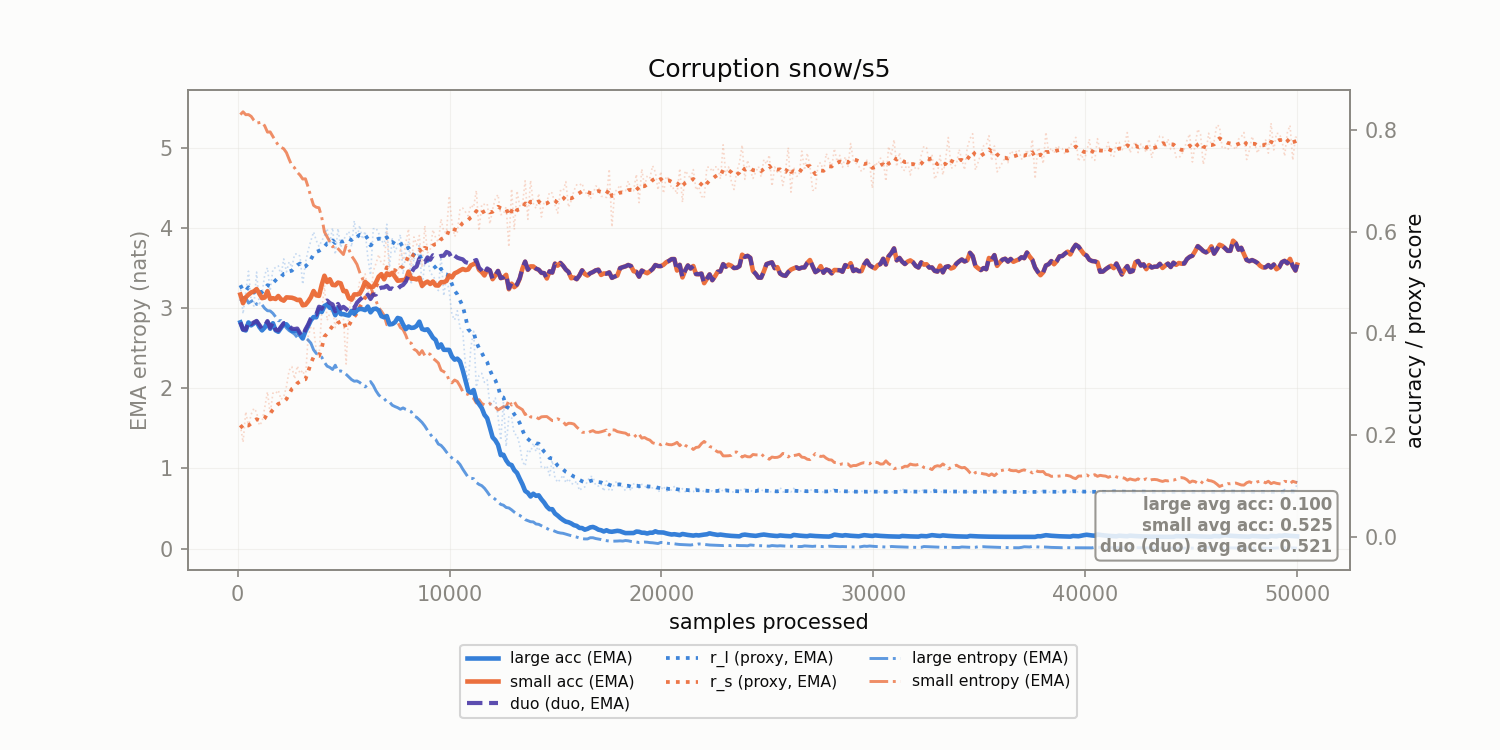

The table this chart was drawn from, first rows:
corruption, n_samples, r_l, r_s, r_l_ema, r_s_ema, large_acc_ema, small_acc_ema, large_ent_ema, small_ent_ema, duo_duo_acc_ema
snow/s5, 128.0, 0.4949, 0.2196, 0.4949, 0.2196, 0.4219, 0.4766, 3.086, 5.411, 0.4219
snow/s5, 256.0, 0.4386, 0.1862, 0.4847, 0.2135, 0.4077, 0.4595, 3.131, 5.445, 0.4077
snow/s5, 384.0, 0.4804, 0.246, 0.4839, 0.2194, 0.406, 0.4711, 3.129, 5.409, 0.4074
snow/s5, 512.0, 0.5224, 0.2172, 0.4909, 0.219, 0.4217, 0.4764, 3.061, 5.411, 0.4228
snow/s5, 640.0, 0.4644, 0.2411, 0.4861, 0.2231, 0.416, 0.4807, 3.083, 5.388, 0.4184
snow/s5, 768.0, 0.4538, 0.2528, 0.4802, 0.2285, 0.4199, 0.4828, 3.104, 5.34, 0.4219
snow/s5, 896.0, 0.5206, 0.2452, 0.4876, 0.2315, 0.4231, 0.4873, 3.045, 5.304, 0.4247
snow/s5, 1024, 0.4549, 0.2193, 0.4816, 0.2293, 0.413, 0.4783, 3.047, 5.31, 0.4171
snow/s5, 1152, 0.4793, 0.2264, 0.4812, 0.2287, 0.4061, 0.4694, 3.04, 5.317, 0.4094
snow/s5, 1280, 0.5153, 0.2544, 0.4874, 0.2334, 0.4118, 0.4707, 2.995, 5.269, 0.4145
snow/s5, 1408, 0.5294, 0.2852, 0.495, 0.2428, 0.4221, 0.4832, 2.966, 5.192, 0.4244
snow/s5, 1536, 0.4838, 0.2422, 0.493, 0.2427, 0.4093, 0.4678, 2.963, 5.195, 0.4112
snow/s5, 1664, 0.5264, 0.2829, 0.4991, 0.25, 0.4201, 0.4694, 2.934, 5.136, 0.4216
snow/s5, 1792, 0.5296, 0.2818, 0.5046, 0.2558, 0.4062, 0.4678, 2.89, 5.08, 0.4075
snow/s5, 1920, 0.533, 0.2884, 0.5098, 0.2617, 0.4034, 0.4737, 2.841, 5.029, 0.4058
snow/s5, 2048, 0.5145, 0.2704, 0.5106, 0.2633, 0.411, 0.4671, 2.843, 5.003, 0.413
snow/s5, 2176, 0.5466, 0.2752, 0.5172, 0.2654, 0.4187, 0.4646, 2.795, 4.985, 0.4203
snow/s5, 2304, 0.521, 0.2958, 0.5179, 0.271, 0.4178, 0.471, 2.75, 4.936, 0.4206
snow/s5, 2432, 0.541, 0.3276, 0.5221, 0.2813, 0.4115, 0.4706, 2.717, 4.852, 0.4151
snow/s5, 2560, 0.53, 0.3348, 0.5235, 0.291, 0.4048, 0.4703, 2.698, 4.775, 0.4093
snow/s5, 2688, 0.5558, 0.3107, 0.5294, 0.2946, 0.4051, 0.4686, 2.673, 4.747, 0.4087
snow/s5, 2816, 0.5569, 0.3361, 0.5344, 0.3021, 0.4053, 0.4658, 2.633, 4.691, 0.4097
snow/s5, 2944, 0.5517, 0.3215, 0.5375, 0.3056, 0.397, 0.4663, 2.604, 4.657, 0.4005
snow/s5, 3072, 0.4967, 0.3276, 0.5301, 0.3096, 0.3901, 0.4554, 2.635, 4.607, 0.3945
snow/s5, 3200, 0.5393, 0.3111, 0.5318, 0.3099, 0.4044, 0.4564, 2.631, 4.611, 0.408
snow/s5, 3328, 0.5637, 0.3938, 0.5376, 0.3252, 0.4147, 0.4629, 2.6, 4.507, 0.4176
snow/s5, 3456, 0.5823, 0.4128, 0.5457, 0.3411, 0.4259, 0.4711, 2.562, 4.386, 0.4297
snow/s5, 3584, 0.5997, 0.411, 0.5555, 0.3538, 0.4323, 0.4834, 2.478, 4.279, 0.4368
snow/s5, 3712, 0.5827, 0.366, 0.5605, 0.356, 0.4318, 0.4751, 2.433, 4.256, 0.437
snow/s5, 3840, 0.5714, 0.3543, 0.5624, 0.3557, 0.4485, 0.4739, 2.405, 4.249, 0.4527
snow/s5, 3968, 0.5816, 0.4419, 0.5659, 0.3714, 0.4422, 0.4957, 2.388, 4.131, 0.4485
snow/s5, 4096, 0.5922, 0.495, 0.5707, 0.3939, 0.4542, 0.5135, 2.322, 3.949, 0.4621
snow/s5, 4224, 0.6065, 0.4258, 0.5772, 0.3997, 0.4568, 0.5011, 2.274, 3.887, 0.4648
snow/s5, 4352, 0.5785, 0.4397, 0.5774, 0.4069, 0.4505, 0.5066, 2.259, 3.823, 0.4598
snow/s5, 4480, 0.6079, 0.449, 0.583, 0.4146, 0.4495, 0.4955, 2.233, 3.762, 0.4572
snow/s5, 4608, 0.5554, 0.4113, 0.578, 0.414, 0.436, 0.4949, 2.287, 3.78, 0.4436
snow/s5, 4736, 0.6064, 0.4519, 0.5831, 0.4209, 0.4505, 0.5001, 2.208, 3.74, 0.4582
snow/s5, 4864, 0.5692, 0.4359, 0.5806, 0.4236, 0.4382, 0.4986, 2.215, 3.702, 0.4487
snow/s5, 4992, 0.5833, 0.4309, 0.5811, 0.4249, 0.438, 0.4833, 2.202, 3.666, 0.4524
snow/s5, 5120, 0.5935, 0.3399, 0.5834, 0.4095, 0.4365, 0.4835, 2.173, 3.78, 0.4482
snow/s5, 5248, 0.6007, 0.444, 0.5865, 0.4157, 0.4353, 0.4694, 2.14, 3.732, 0.4434
snow/s5, 5376, 0.5703, 0.469, 0.5836, 0.4254, 0.4442, 0.4665, 2.107, 3.649, 0.4509
snow/s5, 5504, 0.6217, 0.4659, 0.5905, 0.4328, 0.4387, 0.4768, 2.087, 3.6, 0.4499
snow/s5, 5632, 0.5867, 0.472, 0.5898, 0.4399, 0.4456, 0.4768, 2.091, 3.543, 0.4604
snow/s5, 5760, 0.6126, 0.5025, 0.5939, 0.4513, 0.4484, 0.4782, 2.072, 3.446, 0.4662
snow/s5, 5888, 0.5853, 0.5013, 0.5924, 0.4604, 0.4478, 0.4878, 2.045, 3.367, 0.4709
snow/s5, 6016, 0.6009, 0.5174, 0.5939, 0.4707, 0.446, 0.5014, 2.016, 3.28, 0.4677
snow/s5, 6144, 0.5502, 0.4898, 0.586, 0.4742, 0.4529, 0.4969, 2.044, 3.249, 0.4764
snow/s5, 6272, 0.5149, 0.4616, 0.5731, 0.4719, 0.4416, 0.4918, 2.083, 3.263, 0.4679
snow/s5, 6400, 0.6055, 0.5227, 0.579, 0.4811, 0.448, 0.4918, 2.035, 3.175, 0.4766
snow/s5, 6528, 0.6075, 0.5374, 0.5841, 0.4914, 0.4489, 0.5004, 1.968, 3.09, 0.4766
snow/s5, 6656, 0.5969, 0.5552, 0.5865, 0.503, 0.4454, 0.5117, 1.917, 3.004, 0.4879
snow/s5, 6784, 0.5851, 0.5377, 0.5862, 0.5093, 0.434, 0.5167, 1.884, 2.96, 0.4901
snow/s5, 6912, 0.5724, 0.5358, 0.5837, 0.5141, 0.4318, 0.5065, 1.871, 2.909, 0.4905
snow/s5, 7040, 0.6147, 0.602, 0.5893, 0.5301, 0.4343, 0.5181, 1.829, 2.791, 0.4937
snow/s5, 7168, 0.5303, 0.5148, 0.5786, 0.5273, 0.4178, 0.5148, 1.828, 2.794, 0.4877
snow/s5, 7296, 0.5861, 0.5145, 0.58, 0.525, 0.4186, 0.5192, 1.788, 2.8, 0.4885
snow/s5, 7424, 0.5604, 0.5222, 0.5764, 0.5245, 0.422, 0.5115, 1.771, 2.804, 0.4849
snow/s5, 7552, 0.5733, 0.5016, 0.5759, 0.5203, 0.4305, 0.5037, 1.757, 2.823, 0.4877
snow/s5, 7680, 0.5945, 0.5682, 0.5792, 0.529, 0.4289, 0.5045, 1.737, 2.756, 0.4927
... 331 more rows
